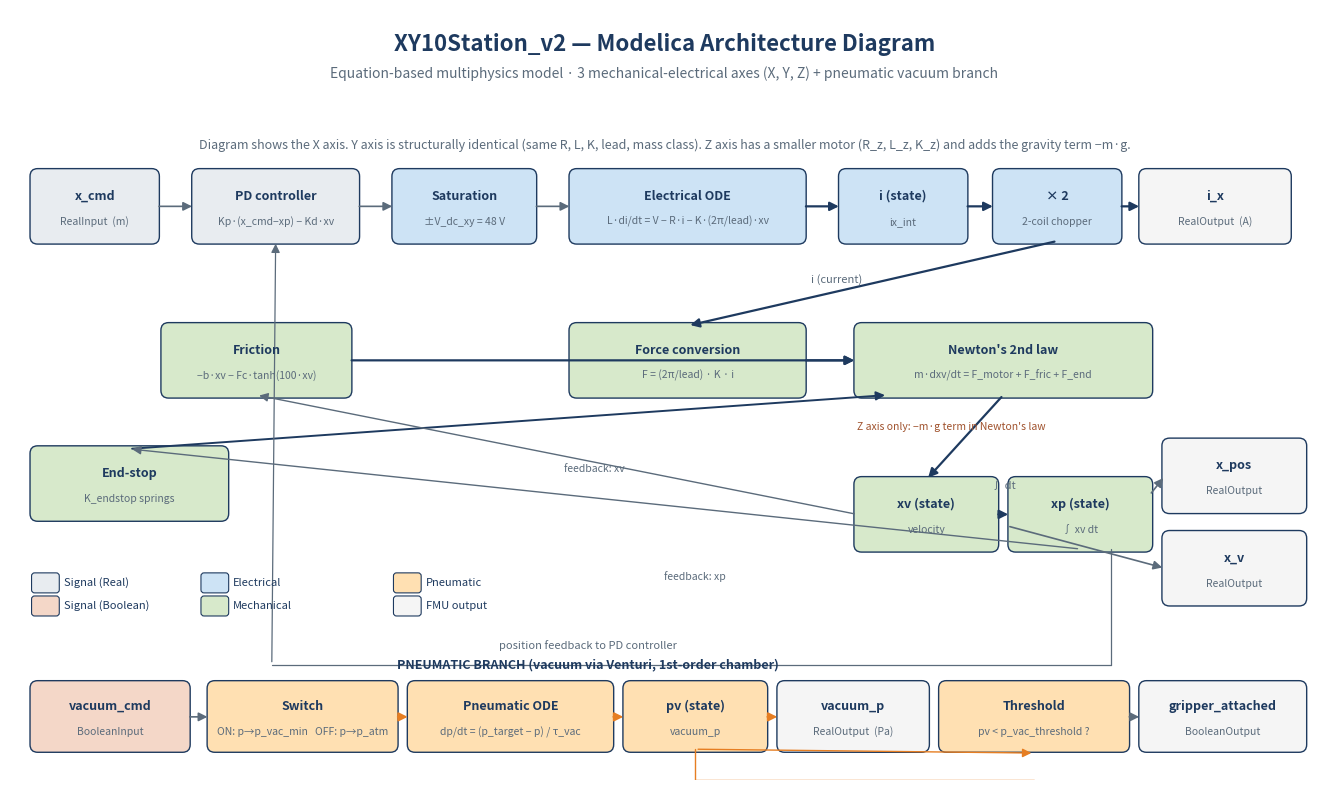

The matplotlib source for this figure:
"""
xy10_connection_diagram.py
Architecture diagram for the XY10Station_v2 Modelica model.
Every block corresponds directly to an equation or parameter in the source.

Run:  python xy10_connection_diagram.py
Output: xy10_connection_diagram.png  (300 dpi, slide-ready)
"""

import matplotlib.pyplot as plt
from matplotlib.patches import FancyBboxPatch, FancyArrowPatch

# ----- Colour palette (matches Modelica convention + your deck) -----
C_SIGNAL = "#E8ECF0"
C_ELEC   = "#CDE3F5"
C_MECH   = "#D7E9CB"
C_PNEU   = "#FFE0B2"
C_BOOL   = "#F4D7C8"
C_OUT    = "#F5F5F5"
EDGE     = "#1E3A5F"
ARR_SIG  = "#5B6B7B"
ARR_PHYS = "#1E3A5F"
ARR_PNEU = "#E67E22"

fig, ax = plt.subplots(figsize=(17, 10))
ax.set_xlim(0, 17)
ax.set_ylim(0, 10)
ax.set_aspect("equal"); ax.axis("off")

# ---------- Title ----------
ax.text(8.5, 9.55,
        "XY10Station_v2 — Modelica Architecture Diagram",
        ha="center", va="center", fontsize=16, fontweight="bold", color=EDGE)
ax.text(8.5, 9.18,
        "Equation-based multiphysics model · 3 mechanical-electrical axes (X, Y, Z) + pneumatic vacuum branch",
        ha="center", va="center", fontsize=10, style="italic", color="#5B6B7B")

def block(x, y, w, h, label, fill, sub=None, fs=9.0):
    box = FancyBboxPatch((x, y), w, h,
                         boxstyle="round,pad=0.04,rounding_size=0.10",
                         linewidth=1.0, edgecolor=EDGE, facecolor=fill)
    ax.add_patch(box)
    ax.text(x + w/2, y + h/2 + (0.13 if sub else 0), label,
            ha="center", va="center", fontsize=fs, fontweight="bold", color=EDGE)
    if sub:
        ax.text(x + w/2, y + h/2 - 0.20, sub,
                ha="center", va="center", fontsize=7.5, style="italic", color="#5B6B7B")
    return (x, y, w, h)

def arrow(x1, y1, x2, y2, color=ARR_SIG, lw=1.2):
    a = FancyArrowPatch((x1, y1), (x2, y2),
                        arrowstyle="-|>", mutation_scale=13,
                        linewidth=lw, color=color, shrinkA=2, shrinkB=2)
    ax.add_patch(a)

def line(x1, y1, x2, y2, color=ARR_SIG, lw=1.2):
    ax.plot([x1, x2], [y1, y2], color=color, lw=lw, solid_capstyle="round")


# ============================================================
#  ONE-AXIS TEMPLATE (drawn for X axis; Y and Z identical structure)
#  Layout: vertical bands from left to right
# ============================================================

# ---- INPUT (left edge) ----
inp_y = 7.0
b_cmd = block(0.3, inp_y, 1.6, 0.9, "x_cmd", C_SIGNAL, "RealInput  (m)")

# ---- PD CONTROLLER ----
b_pd = block(2.4, inp_y, 2.1, 0.9, "PD controller",
             C_SIGNAL, "Kp·(x_cmd−xp) − Kd·xv")

# ---- VOLTAGE SATURATION ----
b_sat = block(5.0, inp_y, 1.8, 0.9, "Saturation",
              C_ELEC, "±V_dc_xy = 48 V")

# ---- ELECTRICAL DYNAMICS (R-L + back-EMF) ----
b_elec = block(7.3, inp_y, 3.0, 0.9, "Electrical ODE",
               C_ELEC, "L·di/dt = V − R·i − K·(2π/lead)·xv")

# ---- COIL CURRENT STATE ----
b_i = block(10.8, inp_y, 1.6, 0.9, "i (state)", C_ELEC, "ix_int")

# ---- 2-COIL SCALING ----
b_2c = block(12.8, inp_y, 1.6, 0.9, "× 2", C_ELEC, "2-coil chopper")

# ---- CURRENT OUTPUT ----
b_iout = block(14.7, inp_y, 1.9, 0.9, "i_x", C_OUT, "RealOutput  (A)")

# Arrows along top band
arrow(b_cmd[0]+b_cmd[2], inp_y+0.45, b_pd[0], inp_y+0.45)
arrow(b_pd[0]+b_pd[2],   inp_y+0.45, b_sat[0], inp_y+0.45)
arrow(b_sat[0]+b_sat[2], inp_y+0.45, b_elec[0], inp_y+0.45)
arrow(b_elec[0]+b_elec[2], inp_y+0.45, b_i[0], inp_y+0.45,
      color=ARR_PHYS, lw=1.6)
arrow(b_i[0]+b_i[2], inp_y+0.45, b_2c[0], inp_y+0.45,
      color=ARR_PHYS, lw=1.6)
arrow(b_2c[0]+b_2c[2], inp_y+0.45, b_iout[0], inp_y+0.45,
      color=ARR_PHYS, lw=1.6)


# ============================================================
#  TORQUE → FORCE → MECHANICAL DYNAMICS (middle band)
# ============================================================
mid_y = 5.0

# Force conversion
b_F = block(7.3, mid_y, 3.0, 0.9, "Force conversion",
            C_MECH, "F = (2π/lead) · K · i")

# Friction
b_fric = block(2.0, mid_y, 2.4, 0.9, "Friction",
               C_MECH, "−b·xv − Fc·tanh(100·xv)")

# End-stop
b_end = block(0.3, mid_y - 1.6, 2.5, 0.9, "End-stop",
              C_MECH, "K_endstop springs")

# Newton's law
b_N = block(11.0, mid_y, 3.8, 0.9, "Newton's 2nd law",
            C_MECH, "m·dxv/dt = F_motor + F_fric + F_end")

# Drop from electrical band into force conv (via current)
arrow(b_2c[0]+b_2c[2]/2, inp_y, b_F[0]+b_F[2]/2, mid_y+0.9,
      color=ARR_PHYS, lw=1.6)
ax.text(b_F[0]+b_F[2]/2 + 1.6, (inp_y + mid_y+0.9)/2,
        "i (current)", fontsize=8, style="italic", color="#5B6B7B",
        ha="left")

# Friction → Newton
arrow(b_fric[0]+b_fric[2], mid_y+0.45, b_N[0], mid_y+0.45,
      color=ARR_PHYS, lw=1.6)

# End-stop → Newton (curved)
arrow(b_end[0]+b_end[2]/2, b_end[1]+b_end[3],
      b_N[0]+0.4, b_N[1], color=ARR_PHYS, lw=1.4)

# Force → Newton
arrow(b_F[0]+b_F[2], mid_y+0.45, b_N[0], mid_y+0.45,
      color=ARR_PHYS, lw=1.6)


# ============================================================
#  KINEMATIC STATES (bottom band)
# ============================================================
bot_y = 3.0

b_xv = block(11.0, bot_y, 1.8, 0.9, "xv (state)",
             C_MECH, "velocity")
b_xp = block(13.0, bot_y, 1.8, 0.9, "xp (state)",
             C_MECH, "∫ xv dt")

# Outputs to FMU
b_xpo = block(15.0, bot_y + 0.5, 1.8, 0.9, "x_pos", C_OUT, "RealOutput")
b_xvo = block(15.0, bot_y - 0.7, 1.8, 0.9, "x_v", C_OUT, "RealOutput")

# Newton → xv
arrow(b_N[0]+b_N[2]/2, b_N[1], b_xv[0]+b_xv[2]/2, b_xv[1]+b_xv[3],
      color=ARR_PHYS, lw=1.6)
# xv → xp (integration)
arrow(b_xv[0]+b_xv[2], bot_y+0.45, b_xp[0], bot_y+0.45,
      color=ARR_PHYS, lw=1.6)
ax.text((b_xv[0]+b_xv[2] + b_xp[0])/2, bot_y+0.78,
        "∫ dt", ha="center", fontsize=8, style="italic", color="#5B6B7B")

# xv → friction (feedback)
arrow(b_xv[0], bot_y+0.45, b_fric[0]+b_fric[2]/2, b_fric[1],
      color=ARR_SIG, lw=1.0)
ax.text(7.2, 4.0, "feedback: xv", fontsize=7.5,
        style="italic", color="#5B6B7B")

# xp → end-stop (feedback)
arrow(b_xp[0]+b_xp[2]/2, b_xp[1], b_end[0]+b_end[2]/2, b_end[1]+b_end[3],
      color=ARR_SIG, lw=1.0)
ax.text(8.5, 2.6, "feedback: xp", fontsize=7.5,
        style="italic", color="#5B6B7B")

# xp → x_pos out
arrow(b_xp[0]+b_xp[2], bot_y+0.7, b_xpo[0], b_xpo[1]+0.45)
# xv → x_v out
arrow(b_xv[0]+b_xv[2]+0.15, bot_y+0.3, b_xvo[0], b_xvo[1]+0.45)

# Feedback xp → PD (long arrow back to top)
line(b_xp[0]+b_xp[2]/2+0.4, b_xp[1], b_xp[0]+b_xp[2]/2+0.4, 1.5,
     color=ARR_SIG, lw=0.9)
line(b_xp[0]+b_xp[2]/2+0.4, 1.5, 3.4, 1.5, color=ARR_SIG, lw=0.9)
arrow(3.4, 1.5, b_pd[0]+b_pd[2]/2, b_pd[1], color=ARR_SIG, lw=0.9)
ax.text(7.5, 1.7, "position feedback to PD controller",
        ha="center", fontsize=8, style="italic", color="#5B6B7B")


# ============================================================
#  GRAVITY (only Z axis) — annotated separately
# ============================================================
ax.text(11.0, mid_y - 0.45, "Z axis only: −m·g term in Newton's law",
        ha="left", fontsize=7.5, style="italic", color="#A0522D")


# ============================================================
#  PNEUMATIC BRANCH (bottom-left, separate)
# ============================================================
py = 0.4
p1 = block(0.3, py, 2.0, 0.85, "vacuum_cmd", C_BOOL, "BooleanInput")
p2 = block(2.6, py, 2.4, 0.85, "Switch",     C_PNEU,
           "ON: p→p_vac_min   OFF: p→p_atm")
p3 = block(5.2, py, 2.6, 0.85, "Pneumatic ODE", C_PNEU,
           "dp/dt = (p_target − p) / τ_vac")
p4 = block(8.0, py, 1.8, 0.85, "pv (state)", C_PNEU, "vacuum_p")
p5 = block(10.0, py, 1.9, 0.85, "vacuum_p",  C_OUT, "RealOutput  (Pa)")
p6 = block(12.1, py, 2.4, 0.85, "Threshold",  C_PNEU,
           "pv < p_vac_threshold ?")
p7 = block(14.7, py, 2.1, 0.85, "gripper_attached", C_OUT, "BooleanOutput")

arrow(p1[0]+p1[2], py+0.42, p2[0], py+0.42)
arrow(p2[0]+p2[2], py+0.42, p3[0], py+0.42, color=ARR_PNEU, lw=1.4)
arrow(p3[0]+p3[2], py+0.42, p4[0], py+0.42, color=ARR_PNEU, lw=1.4)
arrow(p4[0]+p4[2], py+0.42, p5[0], py+0.42, color=ARR_PNEU, lw=1.4)
arrow(p4[0]+p4[2]/2, py, p6[0]+p6[2]/2, py - 0.05, color=ARR_PNEU, lw=1.0)
# small connector
line(p4[0]+p4[2]/2, py, p4[0]+p4[2]/2, py-0.4, color=ARR_PNEU, lw=1.0)
line(p4[0]+p4[2]/2, py-0.4, p6[0]+p6[2]/2, py-0.4, color=ARR_PNEU, lw=1.0)
arrow(p6[0]+p6[2], py+0.42, p7[0], py+0.42)

ax.text(7.5, py + 1.05, "PNEUMATIC BRANCH (vacuum via Venturi, 1st-order chamber)",
        ha="center", fontsize=9, fontweight="bold", color=EDGE)


# ============================================================
#  REPEAT-FOR-Y-AND-Z annotation
# ============================================================
ax.text(8.5, 8.2,
        "Diagram shows the X axis. Y axis is structurally identical (same R, L, K, lead, mass class). "
        "Z axis has a smaller motor (R_z, L_z, K_z) and adds the gravity term −m·g.",
        ha="center", fontsize=9, style="italic", color="#5B6B7B")


# ============================================================
#  LEGEND
# ============================================================
def chip(x, y, c, label):
    box = FancyBboxPatch((x, y), 0.32, 0.22,
                         boxstyle="round,pad=0.02,rounding_size=0.04",
                         linewidth=0.8, edgecolor=EDGE, facecolor=c)
    ax.add_patch(box)
    ax.text(x+0.4, y+0.11, label, ha="left", va="center",
            fontsize=8, color=EDGE)

chip(0.3, 2.45, C_SIGNAL, "Signal (Real)")
chip(0.3, 2.15, C_BOOL,   "Signal (Boolean)")
chip(2.5, 2.45, C_ELEC,   "Electrical")
chip(2.5, 2.15, C_MECH,   "Mechanical")
chip(5.0, 2.45, C_PNEU,   "Pneumatic")
chip(5.0, 2.15, C_OUT,    "FMU output")


# ============================================================
#  SAVE
# ============================================================
plt.savefig("xy10_connection_diagram.png", dpi=300,
            bbox_inches="tight", facecolor="white")
print("Saved: xy10_connection_diagram.png")
plt.show()
